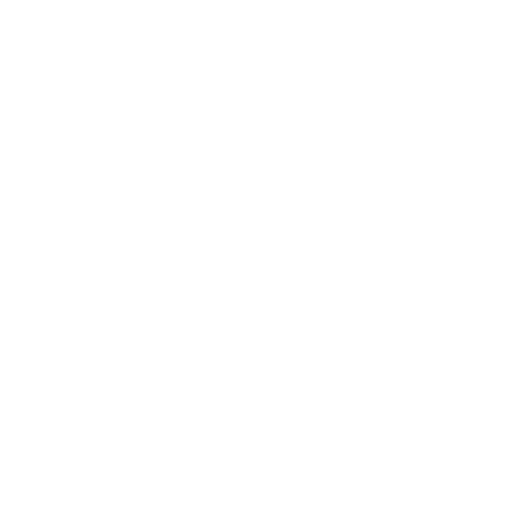
t = 0.00 s
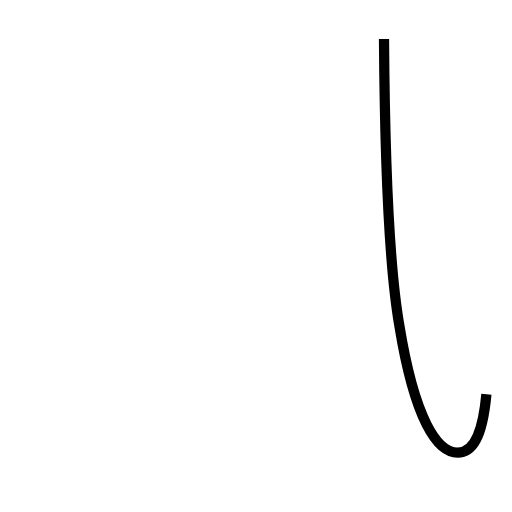
t = 1.48 s
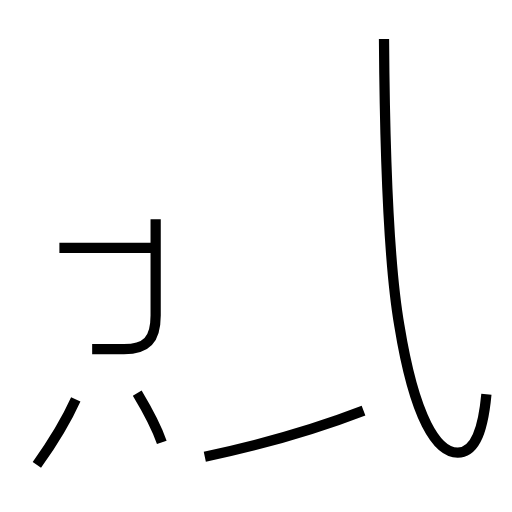
t = 3.16 s
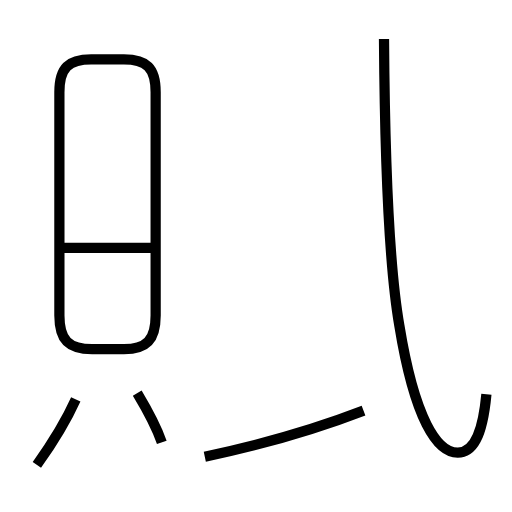
t = 4.76 s
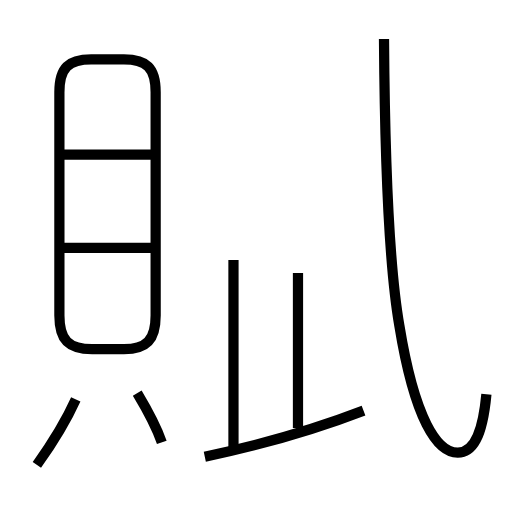
t = 6.05 s
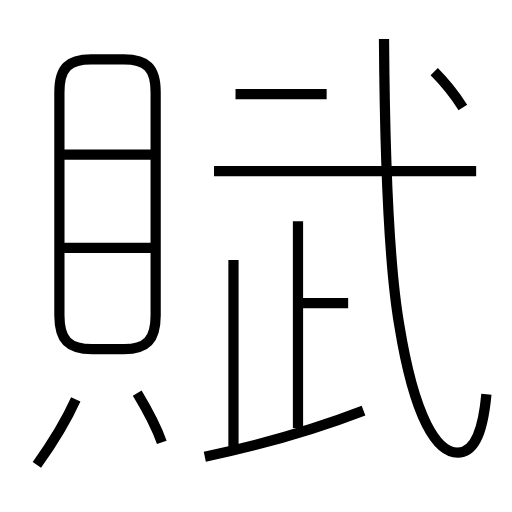
t = 7.51 s

The animated SVG that drew these frames (rendered in a browser with its animation timeline set to each time). Animation: 13 SMIL elements (animate=13); one cycle of 7.51 s.

<?xml version='1.0' encoding='utf-8'?>
<svg viewBox="0.0 -6.0 50.0 50.0" version="1.1" xmlns="http://www.w3.org/2000/svg"><rect x="-1000" y="-1000" width="2000" height="2000" stroke="white" fill="white" /><g style="fill:none;stroke:#000000;stroke-width:1"><path d="M 47.5 -5.5 C 47.1 -1.2 46.1 0.2 44.7 0.2 C 42.7 0.2 40.5 -3.0 39.0 -12.2 C 38.2 -16.8 37.6 -26.1 37.5 -40.2 " transform="translate(0.0 38.0)" stroke-dasharray="49.299180896942815" stroke-dashoffset="49.299180896942815"><animate attributeName="stroke-dashoffset" from="49.299180896942815" to="0" dur="1.4789754269082844s" begin="0s" fill="freeze" /></path><path d="M 3.6 1.4 C 5.1 -0.7 6.5 -3.0 7.4 -5.0 " transform="translate(0.0 38.0)" stroke-dasharray="7.454298400358177" stroke-dashoffset="7.454298400358177"><animate attributeName="stroke-dashoffset" from="7.454298400358177" to="0" dur="0.2236289520107453s" begin="1.4789754269082844s" fill="freeze" /></path><path d="M 15.8 -0.8 C 15.2 -2.5 14.3 -4.1 13.4 -5.6 " transform="translate(0.0 38.0)" stroke-dasharray="5.375851223431303" stroke-dashoffset="5.375851223431303"><animate attributeName="stroke-dashoffset" from="5.375851223431303" to="0" dur="0.16127553670293907s" begin="1.7026043789190297s" fill="freeze" /></path><path d="M 20.0 0.6 C 25.2 -0.5 31.1 -2.2 35.5 -3.9 " transform="translate(0.0 38.0)" stroke-dasharray="16.15532964195167" stroke-dashoffset="16.15532964195167"><animate attributeName="stroke-dashoffset" from="16.15532964195167" to="0" dur="0.4846598892585501s" begin="1.8638799156219688s" fill="freeze" /></path><path d="M 15.1 -19.8 L 5.8 -19.8 " transform="translate(0.0 38.0)" stroke-dasharray="9.3" stroke-dashoffset="9.3"><animate attributeName="stroke-dashoffset" from="9.3" to="0" dur="0.279s" begin="2.348539804880519s" fill="freeze" /></path><path d="M 9.0 -9.9 L 12.1 -9.9 C 14.3 -9.9 15.2 -10.8 15.2 -13.2 L 15.2 -35.0 C 15.2 -37.4 14.3 -38.2 12.1 -38.2 L 8.9 -38.2 C 6.7 -38.2 5.8 -37.4 5.8 -35.0 L 5.8 -13.2 C 5.8 -10.8 6.7 -9.9 9.0 -9.9 Z " transform="translate(0.0 38.0)" stroke-dasharray="70.96344764105496" stroke-dashoffset="70.96344764105496"><animate attributeName="stroke-dashoffset" from="70.96344764105496" to="0" dur="2.1289034292316487s" begin="2.6275398048805187s" fill="freeze" /></path><path d="M 15.1 -28.9 L 5.8 -28.9 " transform="translate(0.0 38.0)" stroke-dasharray="9.3" stroke-dashoffset="9.3"><animate attributeName="stroke-dashoffset" from="9.3" to="0" dur="0.279s" begin="4.756443234112167s" fill="freeze" /></path><path d="M 22.8 -0.1 L 22.8 -18.6 " transform="translate(0.0 38.0)" stroke-dasharray="18.5" stroke-dashoffset="18.5"><animate attributeName="stroke-dashoffset" from="18.5" to="0" dur="0.5549999999999999s" begin="5.035443234112167s" fill="freeze" /></path><path d="M 29.1 -2.2 L 29.1 -22.4 " transform="translate(0.0 38.0)" stroke-dasharray="20.2" stroke-dashoffset="20.2"><animate attributeName="stroke-dashoffset" from="20.2" to="0" dur="0.606s" begin="5.590443234112167s" fill="freeze" /></path><path d="M 34.0 -14.4 L 29.1 -14.4 " transform="translate(0.0 38.0)" stroke-dasharray="4.899999999999999" stroke-dashoffset="4.899999999999999"><animate attributeName="stroke-dashoffset" from="4.899999999999999" to="0" dur="0.14699999999999996s" begin="6.1964432341121665s" fill="freeze" /></path><path d="M 46.5 -27.3 L 20.9 -27.3 " transform="translate(0.0 38.0)" stroke-dasharray="25.6" stroke-dashoffset="25.6"><animate attributeName="stroke-dashoffset" from="25.6" to="0" dur="0.768s" begin="6.343443234112167s" fill="freeze" /></path><path d="M 31.9 -34.8 L 23.0 -34.8 " transform="translate(0.0 38.0)" stroke-dasharray="8.899999999999999" stroke-dashoffset="8.899999999999999"><animate attributeName="stroke-dashoffset" from="8.899999999999999" to="0" dur="0.26699999999999996s" begin="7.1114432341121665s" fill="freeze" /></path><path d="M 45.2 -33.5 C 44.5 -34.6 43.4 -36.0 42.4 -37.0" transform="translate(0.0 38.0)" stroke-dasharray="4.489852216749097" stroke-dashoffset="4.489852216749097"><animate attributeName="stroke-dashoffset" from="4.489852216749097" to="0" dur="0.1346955665024729s" begin="7.378443234112167s" fill="freeze" /></path></g></svg>
